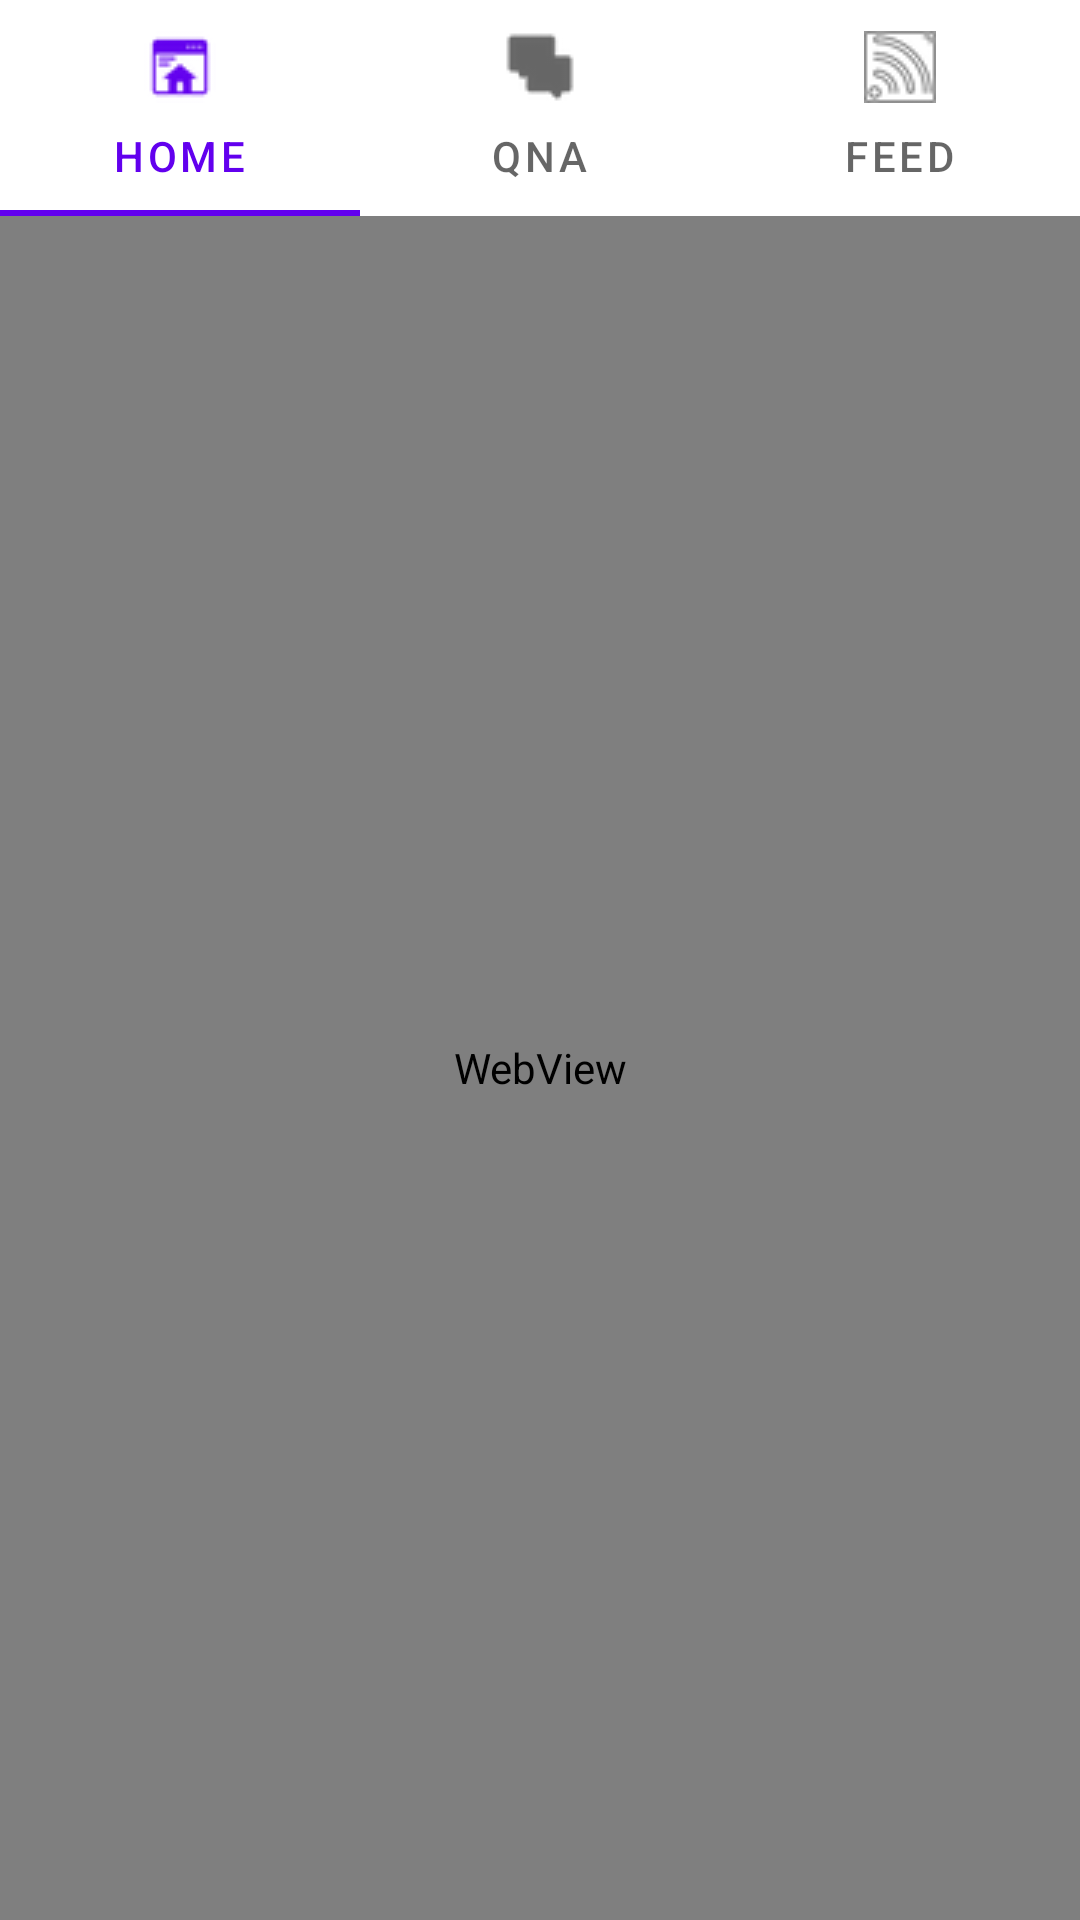

Reconstruct the res/layout file that produces this screen, plus the resources it refers to.
<!-- AndroidManifest.xml: application theme Theme.example -->
<!-- res/layout/activity_main.xml -->
<?xml version="1.0" encoding="utf-8"?>
<androidx.constraintlayout.widget.ConstraintLayout xmlns:android="http://schemas.android.com/apk/res/android"
    xmlns:app="http://schemas.android.com/apk/res-auto"
    xmlns:tools="http://schemas.android.com/tools"
    android:layout_width="match_parent"
    android:layout_height="match_parent"
    tools:context=".MainActivity">

    

    

    <com.google.android.material.tabs.TabLayout
        android:id="@+id/tabMode"
        android:layout_width="match_parent"
        android:layout_height="wrap_content"
        app:layout_constraintBottom_toTopOf="@+id/webView"
        app:layout_constraintEnd_toEndOf="parent"
        app:layout_constraintHorizontal_bias="0.0"
        app:layout_constraintStart_toStartOf="parent"
        app:layout_constraintTop_toTopOf="parent"
        app:tabMode="fixed">


        <com.google.android.material.tabs.TabItem
            android:id="@+id/homet"
            android:layout_width="wrap_content"
            android:layout_height="wrap_content"
            android:clickable="true"
            android:icon="@drawable/ic_home"
            android:text="Home" />

        <com.google.android.material.tabs.TabItem
            android:id="@+id/qnat"
            android:layout_width="wrap_content"
            android:layout_height="wrap_content"
            android:clickable="true"
            android:icon="@drawable/ic_qna"
            android:text="QnA" />

        <com.google.android.material.tabs.TabItem
            android:id="@+id/feedt"
            android:layout_width="wrap_content"
            android:layout_height="wrap_content"
            android:clickable="true"
            android:icon="@drawable/ic_feed"
            android:text="Feed" />

    </com.google.android.material.tabs.TabLayout>

    <WebView
        android:id="@+id/webView"
        android:layout_width="match_parent"
        android:layout_height="0dp"
        app:layout_constraintBottom_toBottomOf="parent"
        app:layout_constraintEnd_toEndOf="parent"
        app:layout_constraintHorizontal_bias="0.5"
        app:layout_constraintStart_toStartOf="parent"
        app:layout_constraintTop_toBottomOf="@+id/tabMode">

    </WebView>

    <androidx.viewpager.widget.ViewPager
        android:id="@+id/viewPager"
        android:layout_width="match_parent"
        android:layout_height="0dp"
        app:layout_constraintBottom_toBottomOf="parent"
        app:layout_constraintEnd_toEndOf="parent"
        app:layout_constraintHorizontal_bias="0.5"
        app:layout_constraintStart_toStartOf="parent"
        app:layout_constraintTop_toBottomOf="@+id/tabMode"/>

</androidx.constraintlayout.widget.ConstraintLayout>
<!-- resources referenced by this layout -->
<resources>
  <string-array name="titles">
          <item>Home</item>
          <item>QnA</item>
          <item>Feed</item>
      </string-array>
  <!-- drawable ic_feed: png bitmap (drawable, 773 bytes) -->
  <!-- drawable ic_home: png bitmap (drawable, 559 bytes) -->
  <!-- drawable ic_qna: png bitmap (drawable, 1389 bytes) -->
  <style name="Theme.example" parent="Theme.MaterialComponents.DayNight.NoActionBar">
          
          <item name="colorPrimary">@color/purple_500</item>
          <item name="colorPrimaryVariant">@color/purple_700</item>
          <item name="colorOnPrimary">@color/white</item>
          
          <item name="colorSecondary">@color/teal_200</item>
          <item name="colorSecondaryVariant">@color/teal_700</item>
          <item name="colorOnSecondary">@color/black</item>
          
          <item name="android:statusBarColor" tools:targetApi="l">?attr/colorPrimaryVariant</item>
          
      </style>
  <!-- not gathered from this repository: default colours our renderer supplied (Android Studio template values) -->
  <color name="purple_500">#FF6200EE</color>
  <color name="purple_700">#FF3700B3</color>
  <color name="teal_200">#FF03DAC5</color>
  <color name="teal_700">#FF018786</color>
  <color name="black">#FF000000</color>
  <color name="white">#FFFFFFFF</color>
</resources>
